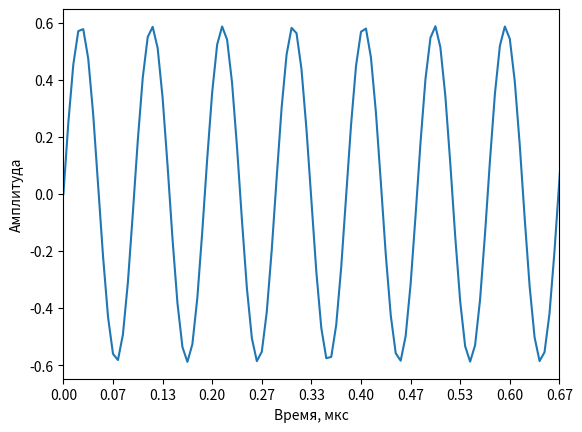
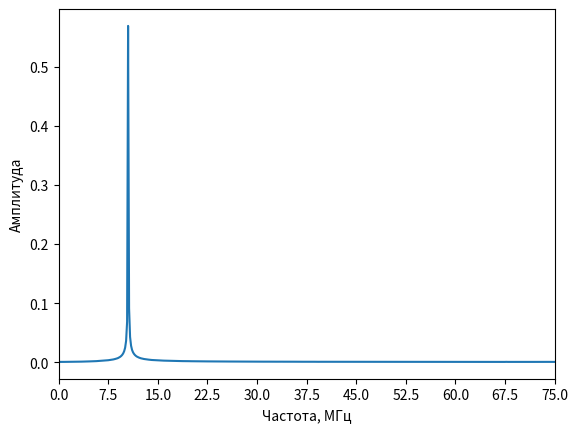
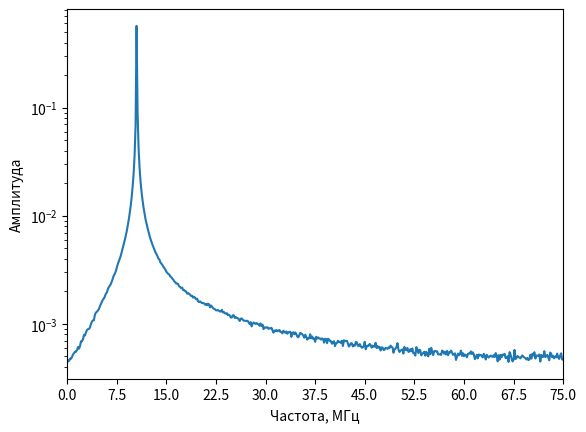
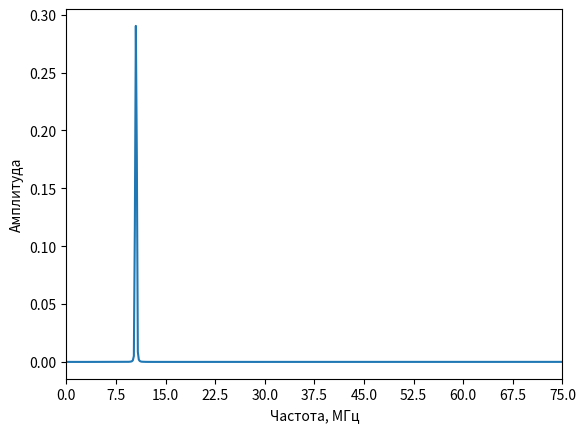

Generate these figures, in order, with matplotlib:
import matplotlib.pyplot as plt
import numpy as np
import scipy as sp

freq = np.random.uniform(low=10, high=20, size=(1, )) * 1e6
fs = 150 * 1e6
l = 1000

t = np.arange(l)/fs

magnitude = np.random.uniform(low=0.5, high=1, size=(1, ))
noise = np.random.uniform(low=-0.001, high=0.001, size=(1000, ))

signal = magnitude * np.sin(2 * np.pi * t * freq)
signal_noise = signal + noise

fft_noise = abs(sp.fftpack.fft(signal_noise))


# fig1 = plt.figure(label='Signal')
# plt.plot(signal)
# plt.xlim([0,150])

# print(t)
fig_noise = plt.figure(label='Signal with noise')
plt.plot(signal_noise)
plt.xlim([0, l/10])
# np.printoptions(precision=2)
xticks = np.arange(0, l/10+1, 10)/fs * 1e6
xlabels = [f'{x:.2f}' for x in xticks]
plt.xticks(ticks=np.arange(0, l/10+1, 10), labels=xlabels)
plt.xlabel("Время, мкс")
plt.ylabel("Амплитуда")

fig_fft_noise = plt.figure(label='Spectrum in linear scale')
plt.plot(fft_noise/l * 2)
plt.xlim([0, l/2])
xticks = np.arange(0, l/2+1, l/20)
xlabels = [f'{(x/(l))*(fs/1e6):.1f}' for x in xticks]
# print(xlabels)
plt.xticks(ticks=xticks, labels=xlabels)
plt.xlabel("Частота, МГц")
plt.ylabel("Амплитуда")

fig_fft_noise_log = plt.figure(label='Spectrum in logarithm scale')
plt.semilogy(fft_noise/l * 2)
plt.xlim([0, l/2])
# plt.set_yscale('log')
xticks = np.arange(0, l/2+1, l/20)
xlabels = [f'{(x/(l))*(fs/1e6):.1f}' for x in xticks]
# print(xlabels)
plt.xticks(ticks=xticks, labels=xlabels)
plt.xlabel("Частота, МГц")
plt.ylabel("Амплитуда")

window = np.hanning(1000)
signal_windowed = signal_noise * window
fft_sig_window = abs(sp.fftpack.fft(signal_windowed))

fig_fft_window = plt.figure(label='Windowed Spectrum in linear scale')
plt.plot(fft_sig_window/l * 2)
plt.xlim([0, l/2])
xticks = np.arange(0, l/2+1, l/20)
xlabels = [f'{(x/(l))*(fs/1e6):.1f}' for x in xticks]
# print(xlabels)
plt.xticks(ticks=xticks, labels=xlabels)
plt.xlabel("Частота, МГц")
plt.ylabel("Амплитуда")





print('{:.5f}'.format(np.mean(freq/1e6)) + 'MHz')



plt.show()


